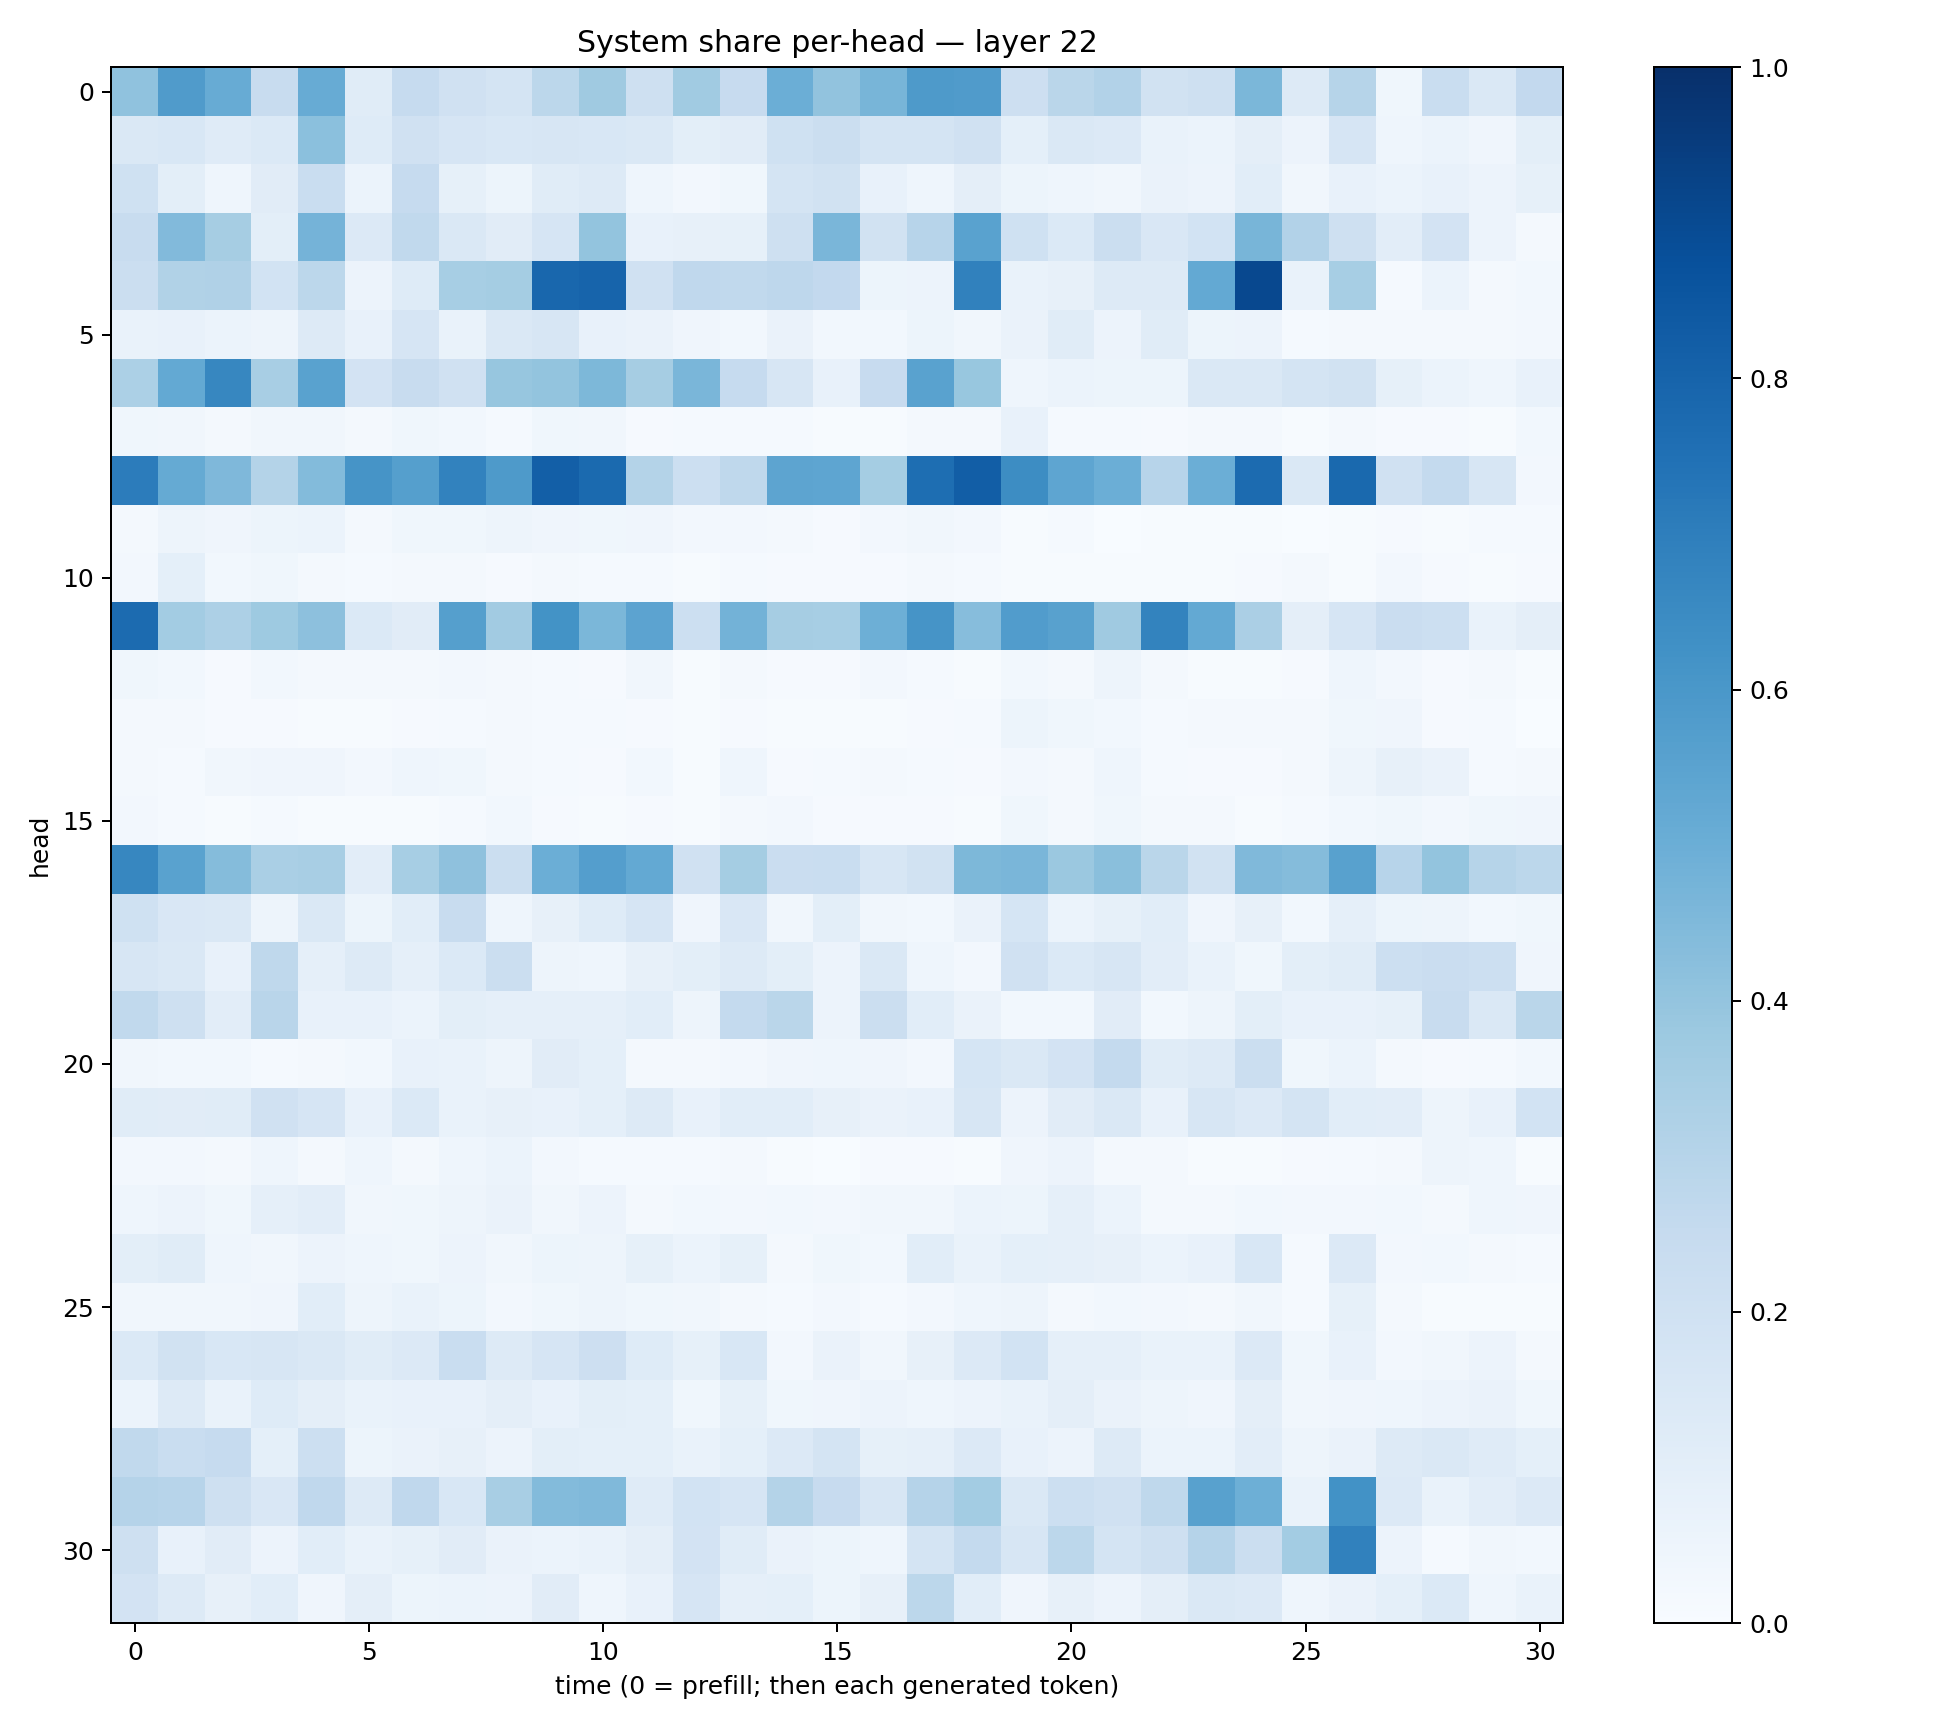

The file beside this chart, header and first rows:
0.4085197, 0.5800409, 0.51124036, 0.238533, 0.50938207, 0.115955815, 0.249109, 0.19598451, 0.17335297, 0.27855343, 0.3698218, 0.20355536, 0.36386126, 0.24355638, 0.49887893, 0.4041779, 0.46768358, 0.58611566, 0.58108, 0.21447797, 0.28600332, 0.3120887, 0.19267803, 0.21035863
0.1442, 0.1548, 0.1202, 0.14, 0.4192, 0.1217, 0.1983, 0.1666, 0.153, 0.1631, 0.1555, 0.1424, 0.1011, 0.1108, 0.2001, 0.2256, 0.1733, 0.1744, 0.1964, 0.09076, 0.1435, 0.1354, 0.07021, 0.06039
0.2009, 0.09837, 0.04671, 0.1127, 0.2307, 0.0587, 0.2483, 0.0836, 0.05344, 0.1163, 0.1311, 0.04601, 0.02592, 0.03586, 0.1733, 0.1888, 0.07094, 0.04628, 0.09737, 0.05094, 0.04677, 0.03346, 0.06384, 0.05689
0.2403, 0.4441, 0.35, 0.09904, 0.4728, 0.1328, 0.2649, 0.1461, 0.1115, 0.1674, 0.4007, 0.07784, 0.07882, 0.08581, 0.2103, 0.4618, 0.1915, 0.293, 0.5518, 0.2016, 0.1378, 0.2221, 0.1495, 0.1863
0.2258, 0.3153, 0.3198, 0.1851, 0.2782, 0.05803, 0.1236, 0.3476, 0.3522, 0.7865, 0.7982, 0.1956, 0.267, 0.2635, 0.2772, 0.2609, 0.05338, 0.05569, 0.6868, 0.06843, 0.07888, 0.1321, 0.1313, 0.5202
0.06694, 0.07313, 0.06053, 0.04751, 0.1307, 0.07219, 0.1679, 0.06806, 0.1476, 0.1607, 0.07069, 0.06257, 0.04168, 0.02945, 0.06428, 0.03062, 0.02826, 0.05343, 0.03156, 0.06327, 0.1171, 0.0549, 0.1147, 0.05393
0.3306, 0.5219, 0.6641, 0.34, 0.5527, 0.1817, 0.2356, 0.1989, 0.3942, 0.4007, 0.4551, 0.3511, 0.4623, 0.2466, 0.1616, 0.07198, 0.2435, 0.5541, 0.3893, 0.04374, 0.0594, 0.05281, 0.05294, 0.1455
0.03881, 0.03158, 0.02273, 0.03272, 0.03314, 0.01843, 0.03762, 0.02857, 0.01263, 0.0374, 0.03492, 0.01141, 0.01293, 0.01296, 0.01327, 0.006259, 0.004077, 0.0159, 0.01699, 0.07757, 0.01282, 0.01348, 0.01021, 0.01817
0.7045, 0.5173, 0.4523, 0.3068, 0.4406, 0.6129, 0.565, 0.6827, 0.5885, 0.8177, 0.7755, 0.3072, 0.2187, 0.2732, 0.5416, 0.5375, 0.3539, 0.7602, 0.8211, 0.6409, 0.5354, 0.4997, 0.294, 0.4986
0.01603, 0.04949, 0.03992, 0.05307, 0.0616, 0.02114, 0.03778, 0.0372, 0.04844, 0.03943, 0.03851, 0.03926, 0.02496, 0.02437, 0.01703, 0.01063, 0.02444, 0.03299, 0.02513, 0.007362, 0.01176, 0.003793, 0.005234, 0.005355
0.02378, 0.09326, 0.02976, 0.03715, 0.01586, 0.01246, 0.01966, 0.01819, 0.007936, 0.02084, 0.01437, 0.0143, 0.007161, 0.0143, 0.01097, 0.009162, 0.008455, 0.01779, 0.01357, 0.004481, 0.006507, 0.005325, 0.0043, 0.006361
0.7727, 0.3577, 0.3265, 0.3741, 0.4147, 0.1381, 0.1122, 0.5657, 0.3629, 0.6191, 0.4606, 0.5438, 0.2182, 0.4783, 0.3509, 0.3445, 0.4924, 0.6113, 0.4314, 0.5754, 0.5552, 0.368, 0.6776, 0.5219
0.03715, 0.02983, 0.01036, 0.02903, 0.01939, 0.01913, 0.02236, 0.02554, 0.0223, 0.0142, 0.008351, 0.03133, 0.005421, 0.01603, 0.008303, 0.01081, 0.02517, 0.01295, 0.00466, 0.03045, 0.02141, 0.05018, 0.01617, 0.007008
0.01845, 0.01983, 0.008586, 0.01097, 0.006651, 0.006847, 0.008245, 0.0135, 0.01775, 0.01258, 0.01325, 0.01058, 0.007341, 0.01129, 0.004391, 0.005594, 0.007296, 0.0108, 0.01391, 0.05144, 0.03583, 0.02831, 0.0143, 0.01855
0.0183, 0.01446, 0.03306, 0.04157, 0.03928, 0.02374, 0.0444, 0.03571, 0.01642, 0.01318, 0.01144, 0.0279, 0.007294, 0.04687, 0.01111, 0.01426, 0.02296, 0.01389, 0.00964, 0.02685, 0.02159, 0.0457, 0.01419, 0.009419
0.02372, 0.01388, 0.005751, 0.01438, 0.004547, 0.006496, 0.005165, 0.01442, 0.02921, 0.00901, 0.005445, 0.01005, 0.007708, 0.0199, 0.02364, 0.0083, 0.009885, 0.00832, 0.006398, 0.0376, 0.01741, 0.03782, 0.01893, 0.01901
0.6653, 0.5521, 0.437, 0.3387, 0.3426, 0.1031, 0.347, 0.4109, 0.2233, 0.4998, 0.568, 0.5203, 0.1957, 0.3538, 0.2278, 0.2334, 0.1617, 0.1885, 0.4557, 0.4637, 0.3821, 0.424, 0.2856, 0.194
0.1996, 0.1494, 0.1445, 0.04958, 0.1478, 0.051, 0.1086, 0.241, 0.04484, 0.08098, 0.1214, 0.1645, 0.03981, 0.1494, 0.03257, 0.09772, 0.03453, 0.03101, 0.06478, 0.1682, 0.05981, 0.08328, 0.1084, 0.04164
0.1613, 0.1467, 0.07305, 0.2733, 0.0888, 0.1261, 0.08621, 0.1384, 0.221, 0.04978, 0.04391, 0.07923, 0.1003, 0.132, 0.1007, 0.05806, 0.145, 0.04464, 0.02684, 0.1958, 0.1394, 0.1616, 0.1044, 0.06989
0.2618, 0.2088, 0.1023, 0.2924, 0.07064, 0.07754, 0.0621, 0.1011, 0.08651, 0.08764, 0.08594, 0.1083, 0.04729, 0.2564, 0.2859, 0.05665, 0.2263, 0.1077, 0.06322, 0.02917, 0.02942, 0.1119, 0.02974, 0.04882
0.03513, 0.02888, 0.0292, 0.01253, 0.0215, 0.02766, 0.07675, 0.06874, 0.04698, 0.1132, 0.09282, 0.02016, 0.01727, 0.02526, 0.03973, 0.04315, 0.04286, 0.02388, 0.169, 0.1436, 0.1825, 0.255, 0.1147, 0.1258
0.1147, 0.1098, 0.1135, 0.1975, 0.1654, 0.07774, 0.1373, 0.06985, 0.08199, 0.07081, 0.09114, 0.1317, 0.07285, 0.1086, 0.1094, 0.08012, 0.06579, 0.07641, 0.1623, 0.05738, 0.1106, 0.1411, 0.07521, 0.1586
0.02661, 0.02426, 0.01635, 0.04671, 0.01936, 0.04629, 0.01574, 0.04656, 0.05926, 0.0236, 0.01316, 0.01493, 0.01463, 0.01665, 0.004386, 0.002946, 0.01087, 0.009201, 0.006562, 0.04238, 0.05858, 0.01721, 0.01822, 0.006387
0.04479, 0.05734, 0.03641, 0.08919, 0.1042, 0.03335, 0.03726, 0.05046, 0.06433, 0.03295, 0.05486, 0.01816, 0.03087, 0.02539, 0.02988, 0.0246, 0.03371, 0.03187, 0.05951, 0.05205, 0.08968, 0.06021, 0.02174, 0.01774
0.09951, 0.1136, 0.04638, 0.03147, 0.05549, 0.0434, 0.03588, 0.05683, 0.03334, 0.05184, 0.05075, 0.08532, 0.062, 0.08481, 0.0231, 0.03762, 0.02772, 0.1088, 0.06762, 0.09076, 0.08961, 0.0812, 0.06167, 0.07074
0.03457, 0.03256, 0.03317, 0.03935, 0.1066, 0.04978, 0.06913, 0.05121, 0.02372, 0.03845, 0.04731, 0.03538, 0.03162, 0.02071, 0.01254, 0.02366, 0.01287, 0.02566, 0.04371, 0.04915, 0.02156, 0.02802, 0.02553, 0.02317
0.1392, 0.1897, 0.1549, 0.1587, 0.1461, 0.1141, 0.1357, 0.2307, 0.1301, 0.1649, 0.2147, 0.1249, 0.08225, 0.1548, 0.02691, 0.06579, 0.03332, 0.08192, 0.1331, 0.1841, 0.08801, 0.08814, 0.06975, 0.06695
0.06063, 0.1276, 0.06967, 0.1222, 0.09402, 0.06795, 0.07225, 0.07058, 0.09434, 0.076, 0.0994, 0.09316, 0.03593, 0.08589, 0.03569, 0.04169, 0.05573, 0.04492, 0.05523, 0.06725, 0.09703, 0.0656, 0.04871, 0.03955
0.2618, 0.2321, 0.2471, 0.09301, 0.2177, 0.05167, 0.06507, 0.07885, 0.05834, 0.09972, 0.09231, 0.09241, 0.06947, 0.092, 0.1345, 0.179, 0.08276, 0.08616, 0.1334, 0.07805, 0.05704, 0.1258, 0.06174, 0.06086
0.303, 0.2949, 0.2093, 0.1499, 0.266, 0.1305, 0.2681, 0.1545, 0.3433, 0.4386, 0.4472, 0.1206, 0.1839, 0.1657, 0.3061, 0.2422, 0.1612, 0.304, 0.3557, 0.1419, 0.2165, 0.1953, 0.2728, 0.5559
0.2032, 0.07674, 0.1131, 0.05548, 0.1074, 0.07006, 0.08591, 0.1104, 0.06295, 0.05888, 0.06793, 0.096, 0.1818, 0.1149, 0.06413, 0.05302, 0.04607, 0.1745, 0.2564, 0.1573, 0.28, 0.1793, 0.207, 0.3027
0.1812, 0.1304, 0.08162, 0.106, 0.04187, 0.0941, 0.0539, 0.05875, 0.05835, 0.1102, 0.04644, 0.07186, 0.1679, 0.08821, 0.09322, 0.05378, 0.07955, 0.2781, 0.1078, 0.04268, 0.0786, 0.05518, 0.09497, 0.1457
